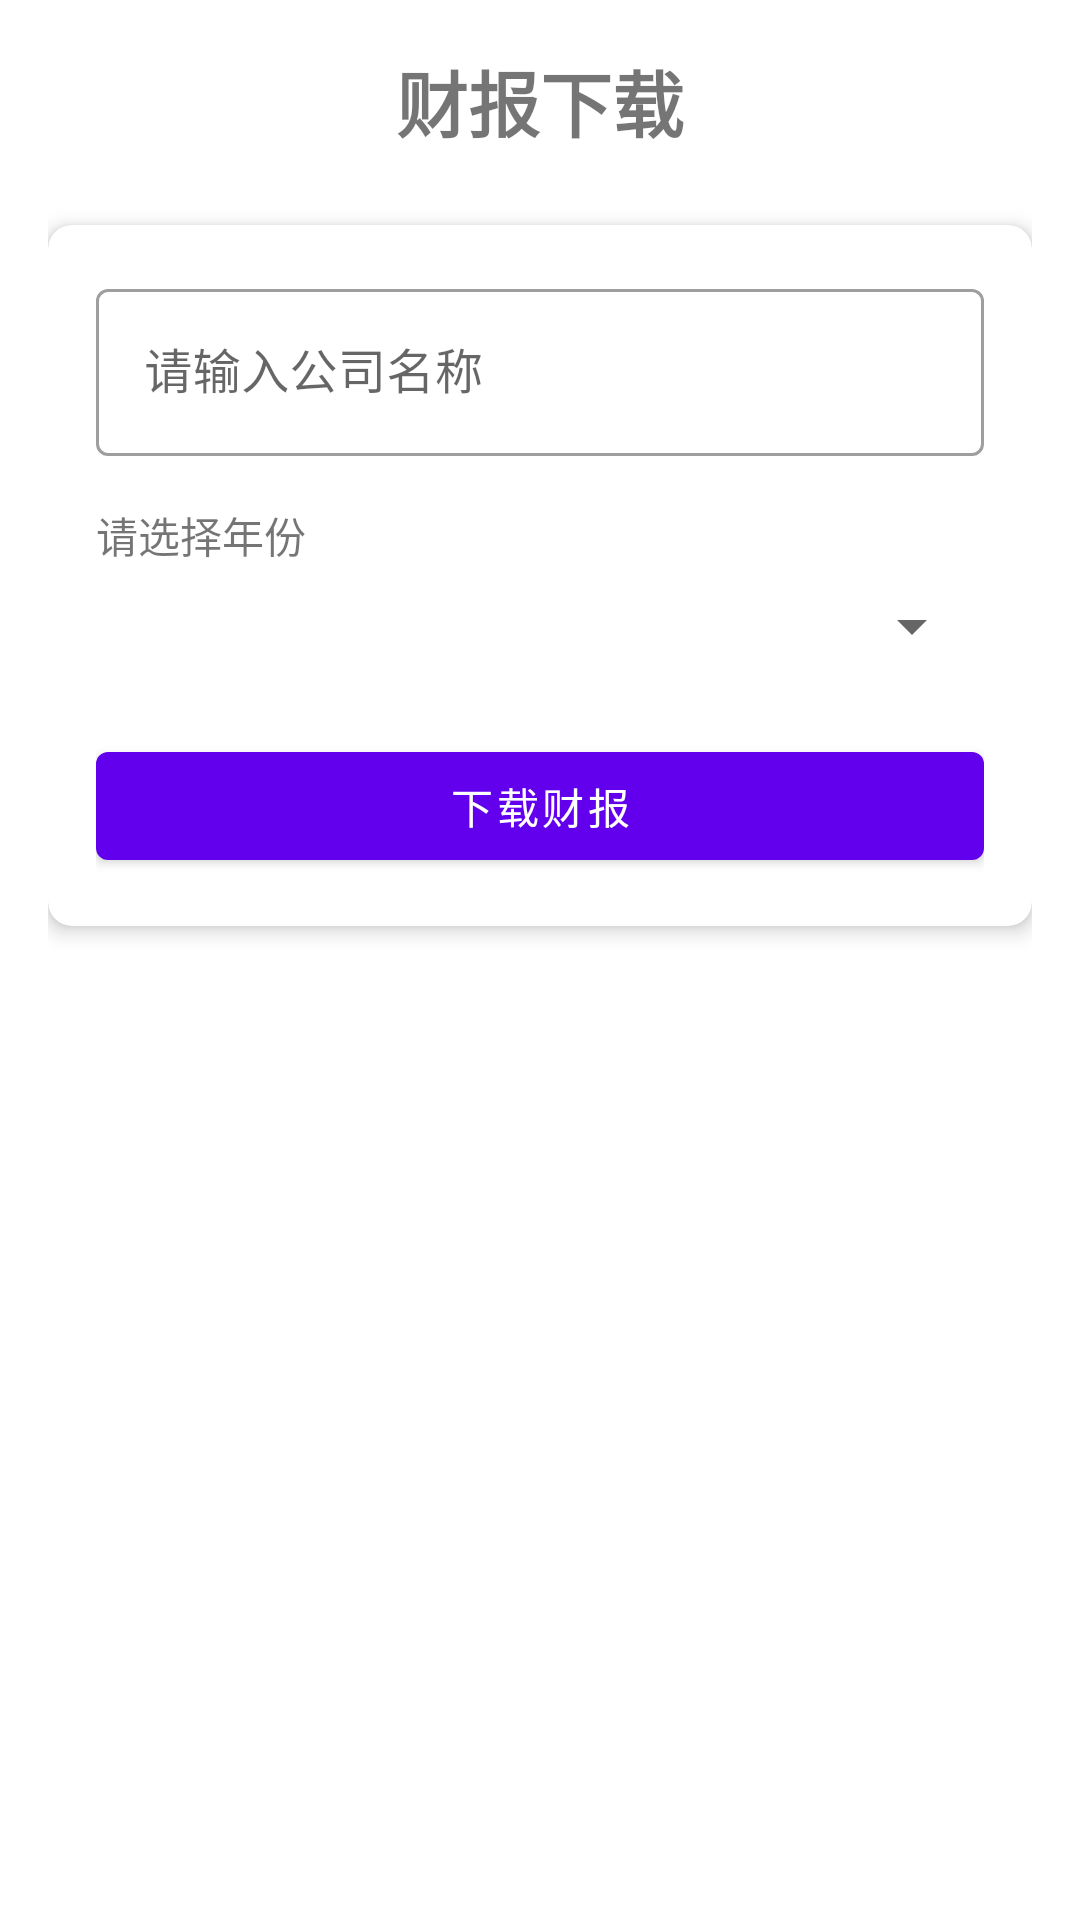

Produce the Android XML layout that renders to this screen, including the resource entries it uses.
<!-- AndroidManifest.xml: application theme Theme.Stockviewer -->
<!-- res/layout/fragment_reflow.xml -->
<?xml version="1.0" encoding="utf-8"?>
<androidx.constraintlayout.widget.ConstraintLayout xmlns:android="http://schemas.android.com/apk/res/android"
    xmlns:app="http://schemas.android.com/apk/res-auto"
    xmlns:tools="http://schemas.android.com/tools"
    android:layout_width="match_parent"
    android:layout_height="match_parent"
    android:padding="16dp"
    tools:context=".ui.reflow.ReflowFragment">

    <TextView
        android:id="@+id/title_text_view"
        android:layout_width="match_parent"
        android:layout_height="wrap_content"
        android:text="@string/menu_reflow"
        android:textAlignment="center"
        android:textSize="24sp"
        android:textStyle="bold"
        app:layout_constraintEnd_toEndOf="parent"
        app:layout_constraintStart_toStartOf="parent"
        app:layout_constraintTop_toTopOf="parent" />

    <com.google.android.material.card.MaterialCardView
        android:layout_width="match_parent"
        android:layout_height="wrap_content"
        android:layout_marginTop="24dp"
        app:cardCornerRadius="8dp"
        app:cardElevation="4dp"
        app:layout_constraintEnd_toEndOf="parent"
        app:layout_constraintStart_toStartOf="parent"
        app:layout_constraintTop_toBottomOf="@+id/title_text_view">

        <LinearLayout
            android:layout_width="match_parent"
            android:layout_height="wrap_content"
            android:orientation="vertical"
            android:padding="16dp">

            <com.google.android.material.textfield.TextInputLayout
                android:layout_width="match_parent"
                android:layout_height="wrap_content"
                android:layout_marginBottom="16dp"
                android:hint="@string/company_name_hint"
                style="@style/Widget.MaterialComponents.TextInputLayout.OutlinedBox">

                <com.google.android.material.textfield.TextInputEditText
                    android:id="@+id/company_name_edit_text"
                    android:layout_width="match_parent"
                    android:layout_height="wrap_content"
                    android:inputType="text" />
            </com.google.android.material.textfield.TextInputLayout>

            <TextView
                android:layout_width="match_parent"
                android:layout_height="wrap_content"
                android:text="@string/year_hint"
                android:layout_marginBottom="8dp" />

            <Spinner
                android:id="@+id/year_spinner"
                android:layout_width="match_parent"
                android:layout_height="wrap_content"
                android:layout_marginBottom="24dp" />

            <FrameLayout
                android:layout_width="match_parent"
                android:layout_height="wrap_content">

                <com.google.android.material.button.MaterialButton
                    android:id="@+id/download_button"
                    android:layout_width="match_parent"
                    android:layout_height="wrap_content"
                    android:text="@string/download_button" />

                <ProgressBar
                    android:id="@+id/progress_bar"
                    android:layout_width="24dp"
                    android:layout_height="24dp"
                    android:layout_gravity="center"
                    android:visibility="gone" />
            </FrameLayout>
        </LinearLayout>
    </com.google.android.material.card.MaterialCardView>
</androidx.constraintlayout.widget.ConstraintLayout>
<!-- resources referenced by this layout -->
<resources>
  <string name="company_name_hint">请输入公司名称</string>
  <string name="download_button">下载财报</string>
  <string name="menu_reflow">财报下载</string>
  <string name="year_hint">请选择年份</string>
  <style name="Theme.Stockviewer" parent="Theme.MaterialComponents.DayNight.DarkActionBar">
          
          <item name="colorPrimary">@color/purple_500</item>
          <item name="colorPrimaryVariant">@color/purple_700</item>
          <item name="colorOnPrimary">@color/white</item>
          
          <item name="colorSecondary">@color/teal_200</item>
          <item name="colorSecondaryVariant">@color/teal_700</item>
          <item name="colorOnSecondary">@color/black</item>
          
          <item name="android:statusBarColor">?attr/colorPrimaryVariant</item>
          
      </style>
  <!-- not gathered from this repository: default colours our renderer supplied (Android Studio template values) -->
  <color name="purple_500">#FF6200EE</color>
  <color name="purple_700">#FF3700B3</color>
  <color name="teal_200">#FF03DAC5</color>
  <color name="teal_700">#FF018786</color>
  <color name="black">#FF000000</color>
  <color name="white">#FFFFFFFF</color>
</resources>
